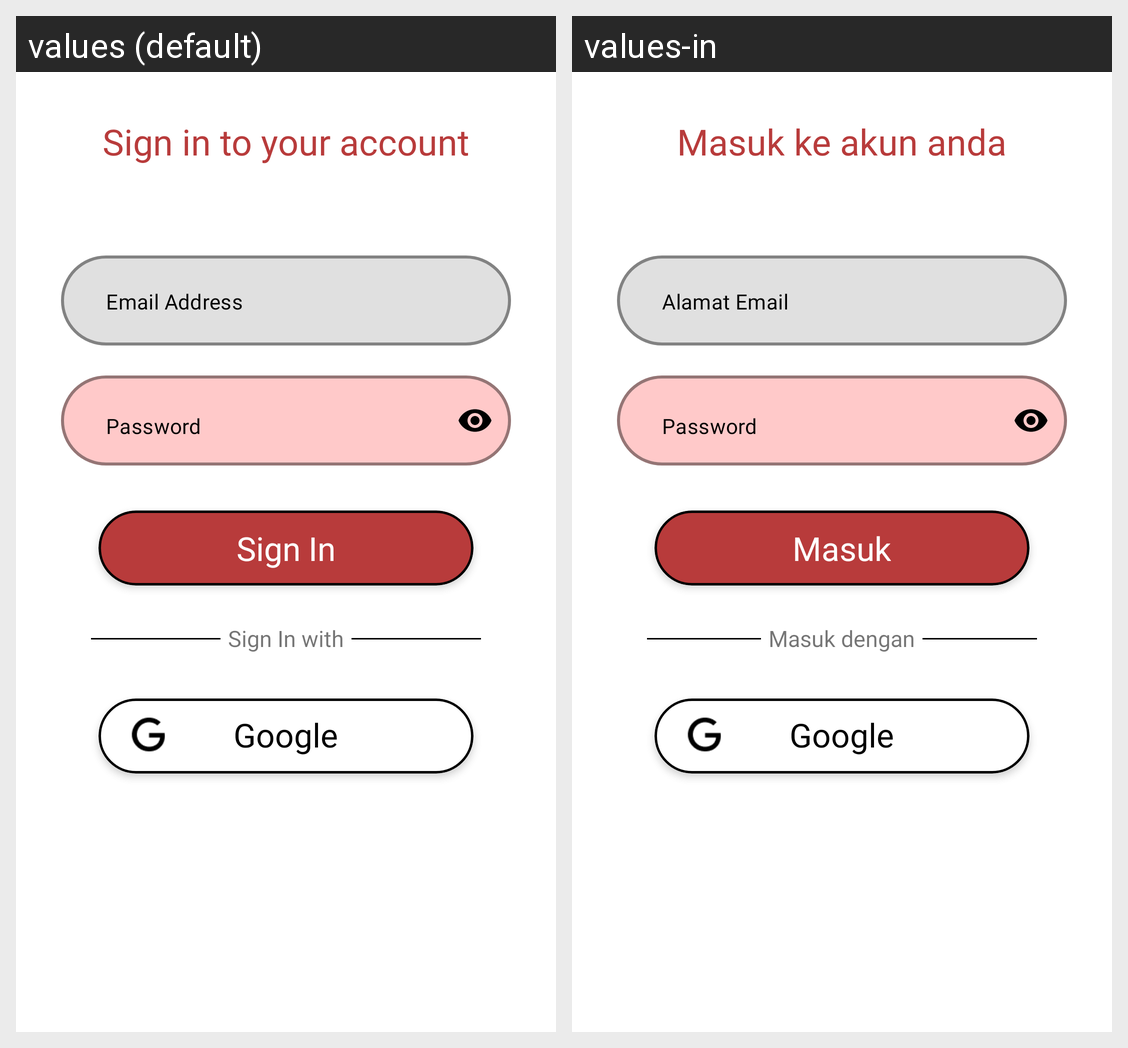

Locale-by-locale string values for the Android screen shown in this grid:
Android screen res/layout/fragment_sign_in.xml rendered under 2 locales, left to right: values (default), values-in. Device: Nexus 5 (rendered at 1080×1920; each locale shown at half size, 540×960, under a caption strip naming it); theme Theme.Turahan.
Strings drawn on this screen, with the default value and each locale's value (text and hints the layout hard-codes, and strings that could not be matched under every locale, appear in the picture but are not listed):

sign_in_to_your_account
  values: Sign in to your account
  values-in: Masuk ke akun anda

email_address
  values: Email Address
  values-in: Alamat Email

password
  values: Password
  values-in: Password

sign_in
  values: Sign In
  values-in: Masuk

sign_in_with
  values: Sign In with
  values-in: Masuk dengan

google
  values: Google
  values-in: Google
